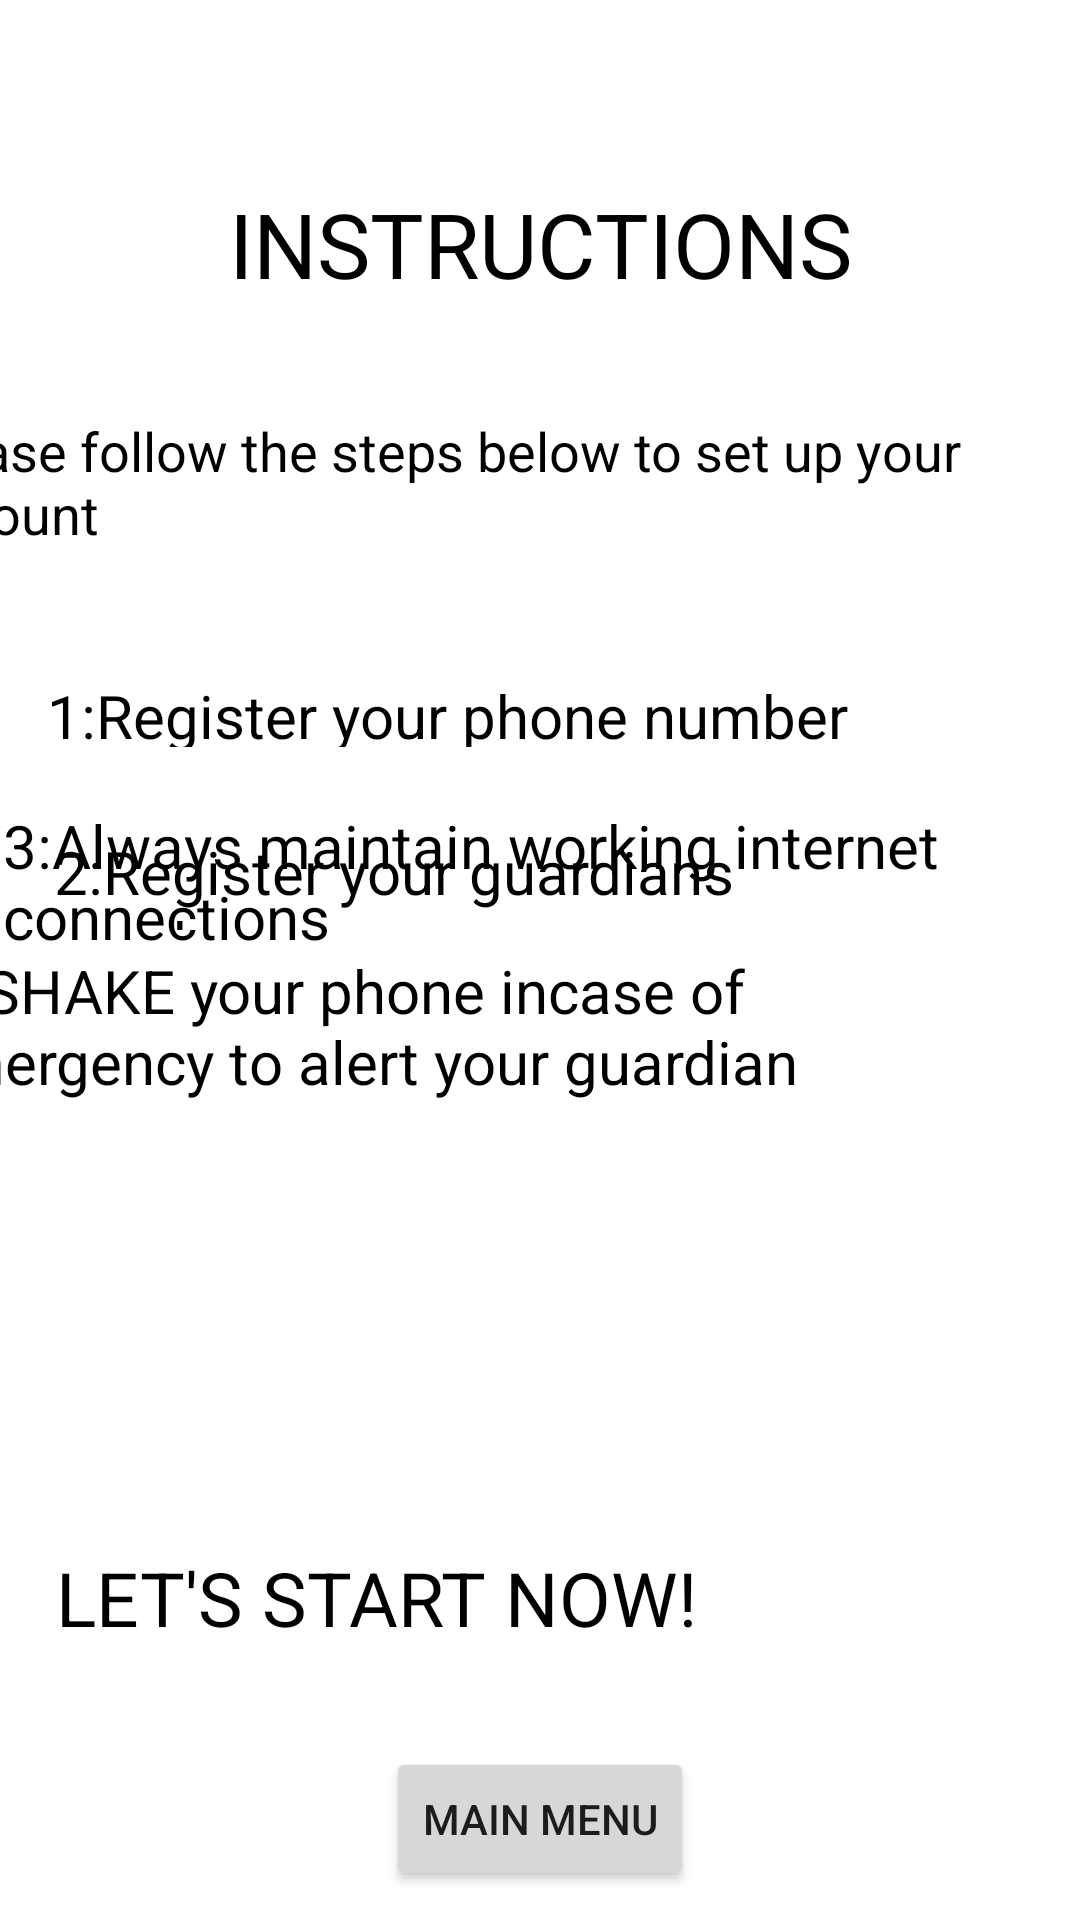

Write the Android layout XML for this screen, with the resource values it uses.
<!-- AndroidManifest.xml: application theme Theme.WomanSafetyApp -->
<!-- res/layout/activity_instructions_page.xml -->
<?xml version="1.0" encoding="utf-8"?>
<androidx.constraintlayout.widget.ConstraintLayout xmlns:android="http://schemas.android.com/apk/res/android"
    xmlns:app="http://schemas.android.com/apk/res-auto"
    xmlns:tools="http://schemas.android.com/tools"
    android:layout_width="match_parent"
    android:layout_height="match_parent"
    android:background="@drawable/bbg"
    tools:context=".Instructions_page">

    <TextView
        android:id="@+id/tv6"
        android:layout_width="255dp"
        android:layout_height="49dp"
        android:layout_marginTop="61dp"
        android:backgroundTint="#ffffff"
        android:text="@string/instruction"
        android:textColor="@android:color/primary_text_light"
        android:textAlignment="center"
        android:textSize="30sp"
        app:layout_constraintEnd_toEndOf="parent"
        app:layout_constraintStart_toStartOf="parent"
        app:layout_constraintTop_toTopOf="parent" />

    <TextView
        android:id="@+id/tv7"
        android:layout_width="392dp"
        android:layout_height="47dp"
        android:layout_marginTop="28dp"
        android:text="@string/please_follow_the_steps_below_to_set_up_your_account"
        android:textSize="18sp"
        android:textColor="@android:color/primary_text_light"
        app:layout_constraintEnd_toEndOf="parent"
        app:layout_constraintHorizontal_bias="1.0"
        app:layout_constraintStart_toStartOf="parent"
        app:layout_constraintTop_toBottomOf="@+id/tv6" />

    <TextView
        android:id="@+id/tv8"
        android:layout_width="298dp"
        android:layout_height="24dp"
        android:layout_marginStart="8dp"
        android:layout_marginTop="40dp"
        android:layout_marginEnd="8dp"
        android:text="@string/_1_register_your_phone_number"
        android:textColor="@android:color/primary_text_light"
        android:textSize="20sp"
        app:layout_constraintEnd_toEndOf="parent"
        app:layout_constraintHorizontal_bias="0.164"
        app:layout_constraintStart_toStartOf="parent"
        app:layout_constraintTop_toBottomOf="@+id/tv7" />

    <TextView
        android:id="@+id/tv9"
        android:layout_width="259dp"
        android:layout_height="33dp"
        android:layout_marginStart="8dp"
        android:layout_marginTop="28dp"
        android:layout_marginEnd="8dp"
        android:text="@string/_2_register_your_guardians_number"
        android:textColor="@android:color/primary_text_light"
        android:textSize="20sp"
        app:layout_constraintEnd_toEndOf="parent"
        app:layout_constraintHorizontal_bias="0.117"
        app:layout_constraintStart_toStartOf="parent"
        app:layout_constraintTop_toBottomOf="@+id/tv8" />

    <TextView
        android:id="@+id/tv10"
        android:layout_width="370dp"
        android:layout_height="46dp"
        android:layout_marginStart="10dp"
        android:text="@string/_3_always_maintain_working_internet_connections"
        android:textColor="@android:color/primary_text_light"
        android:textSize="20sp"
        app:layout_constraintBottom_toBottomOf="parent"
        app:layout_constraintEnd_toEndOf="parent"
        app:layout_constraintHorizontal_bias="0.451"
        app:layout_constraintStart_toStartOf="parent"
        app:layout_constraintTop_toTopOf="parent"
        app:layout_constraintVertical_bias="0.452" />

    <TextView
        android:id="@+id/tv11"
        android:layout_width="367dp"
        android:layout_height="63dp"
        android:layout_marginEnd="20dp"
        android:text="@string/_4_shake_your_phone_incase_of_emergency_to_alert_your_guardian"
        android:textColor="@android:color/primary_text_light"
        android:textSize="20sp"
        app:layout_constraintBottom_toBottomOf="parent"
        app:layout_constraintEnd_toEndOf="parent"
        app:layout_constraintTop_toTopOf="parent"
        app:layout_constraintVertical_bias="0.549" />

    <TextView
        android:id="@+id/tv12"
        android:layout_width="wrap_content"
        android:layout_height="wrap_content"
        android:layout_marginTop="136dp"
        android:text="@string/let_s_start_nowW"
        android:textColor="@android:color/primary_text_light"
        android:textSize="25sp"
        app:layout_constraintEnd_toEndOf="parent"
        app:layout_constraintHorizontal_bias="0.127"
        app:layout_constraintStart_toStartOf="parent"
        app:layout_constraintTop_toBottomOf="@+id/tv11" />

    <Button
        android:id="@+id/btn1"
        android:layout_width="wrap_content"
        android:layout_height="wrap_content"
        android:layout_marginTop="33dp"
        android:text="@string/main_menu"
        app:layout_constraintEnd_toEndOf="parent"
        app:layout_constraintStart_toStartOf="parent"
        app:layout_constraintTop_toBottomOf="@+id/tv12" />

</androidx.constraintlayout.widget.ConstraintLayout>
<!-- resources referenced by this layout -->
<resources>
  <string name="_1_register_your_phone_number">1:Register your phone number</string>
  <string name="_2_register_your_guardians_number">2:Register your guardians number</string>
  <string name="_3_always_maintain_working_internet_connections">3:Always maintain working internet connections</string>
  <string name="_4_shake_your_phone_incase_of_emergency_to_alert_your_guardian">4: SHAKE your phone incase of emergency to alert your guardian</string>
  <string name="instruction">INSTRUCTIONS</string>
  <string name="let_s_start_nowW">LET\'S START NOW!</string>
  <string name="main_menu">MAIN MENU</string>
  <string name="please_follow_the_steps_below_to_set_up_your_account">Please follow the steps below to set up your account</string>
  <style name="Theme.WomanSafetyApp" parent="Theme.MaterialComponents.DayNight.DarkActionBar">
          
          <item name="colorPrimary">@color/purple_500</item>
          <item name="colorPrimaryVariant">@color/purple_700</item>
          <item name="colorOnPrimary">@color/white</item>
          
          <item name="colorSecondary">@color/teal_200</item>
          <item name="colorSecondaryVariant">@color/teal_700</item>
          <item name="colorOnSecondary">@color/black</item>
          
          <item name="android:statusBarColor" tools:targetApi="l">?attr/colorPrimaryVariant</item>
          
      </style>
  <!-- not gathered from this repository: default colours our renderer supplied (Android Studio template values) -->
  <color name="purple_500">#FF6200EE</color>
  <color name="purple_700">#FF3700B3</color>
  <color name="teal_200">#FF03DAC5</color>
  <color name="teal_700">#FF018786</color>
  <color name="black">#FF000000</color>
  <color name="white">#FFFFFFFF</color>
</resources>
